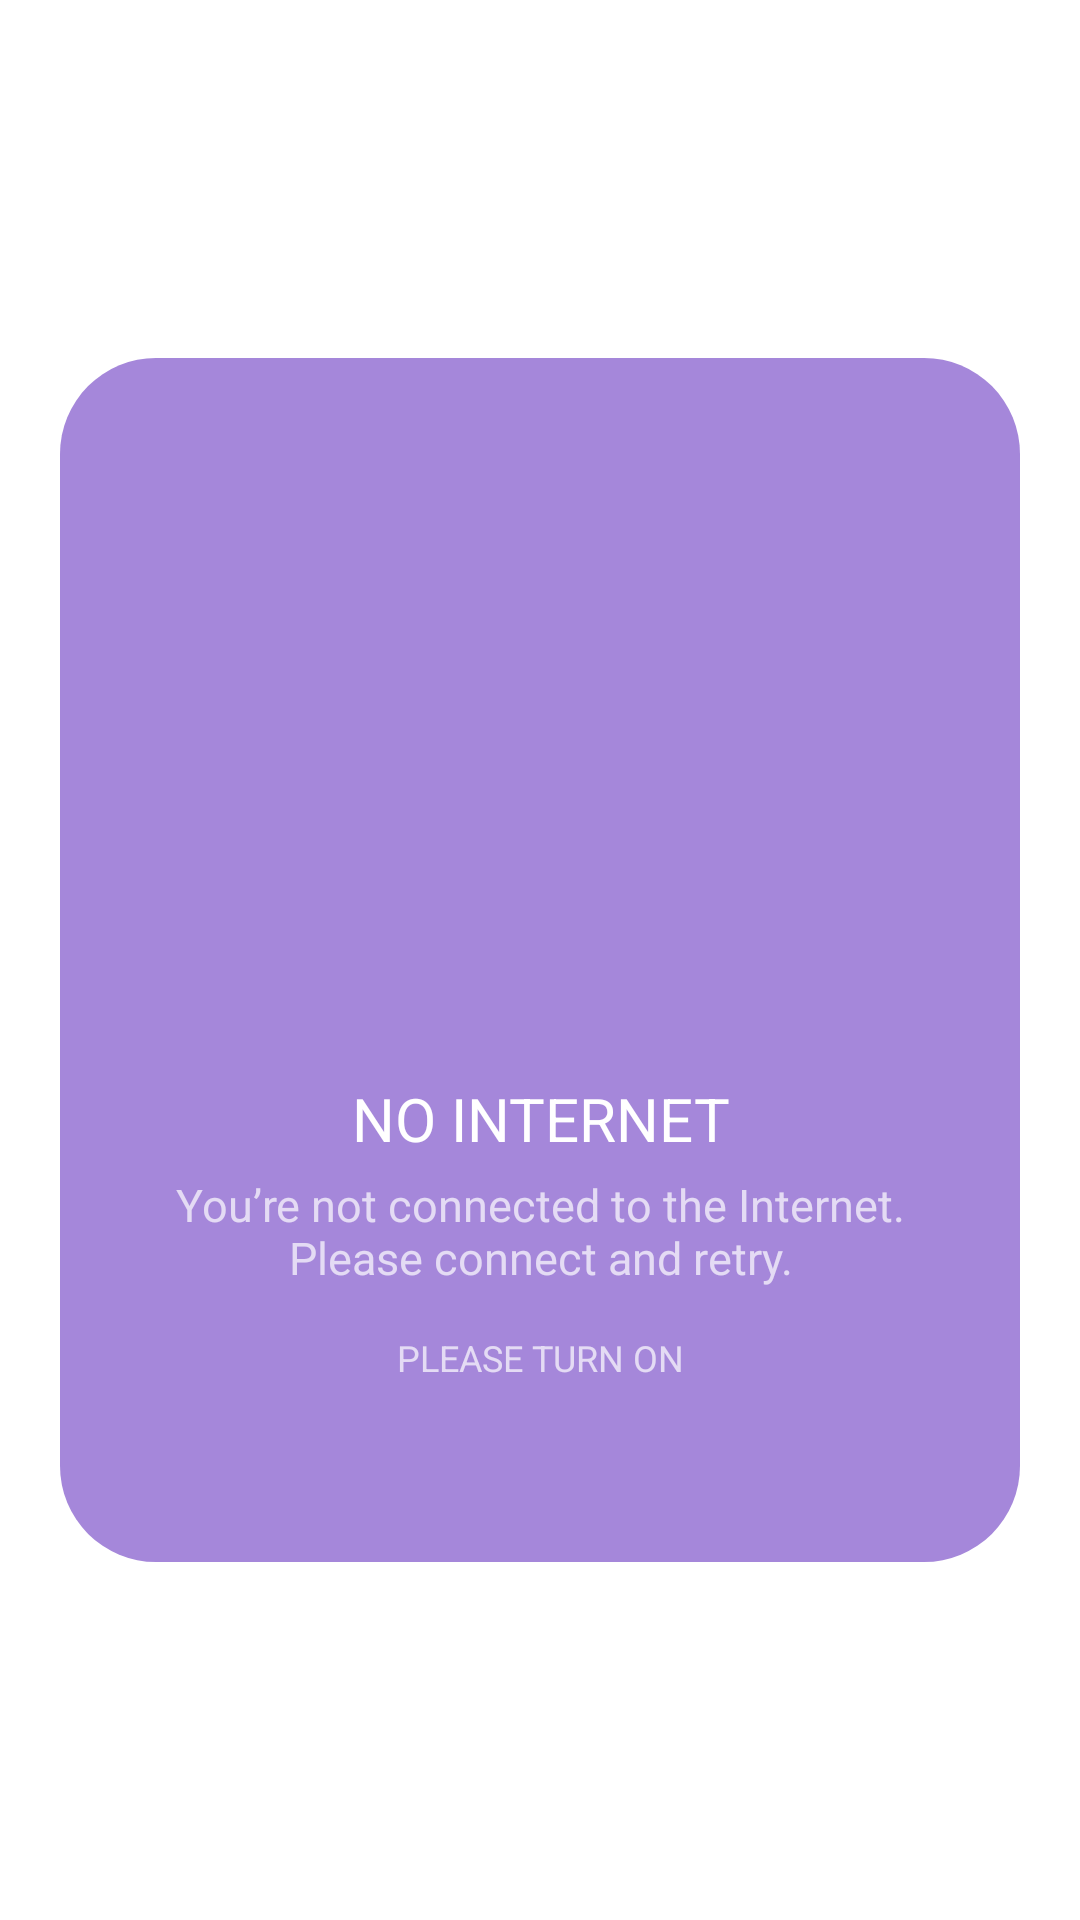

Reconstruct the res/layout file that produces this screen, plus the resources it refers to.
<!-- AndroidManifest.xml: application theme Theme.Healios -->
<!-- res/layout/dialog_internet.xml -->
<?xml version="1.0" encoding="utf-8"?>
<androidx.constraintlayout.widget.ConstraintLayout xmlns:android="http://schemas.android.com/apk/res/android"
    xmlns:app="http://schemas.android.com/apk/res-auto"
    android:layout_width="match_parent"
    android:layout_height="match_parent">

    <androidx.constraintlayout.widget.ConstraintLayout
        android:layout_width="0dp"
        android:layout_height="wrap_content"
        android:layout_marginStart="20dp"
        android:layout_marginEnd="20dp"
        android:background="@drawable/button_pill"
        app:layout_constraintBottom_toBottomOf="parent"
        app:layout_constraintEnd_toEndOf="parent"
        app:layout_constraintStart_toStartOf="parent"
        app:layout_constraintTop_toTopOf="parent">

        <androidx.constraintlayout.widget.Guideline
            android:id="@+id/center_vertical_guide"
            android:layout_width="1dp"
            android:layout_height="match_parent"
            android:orientation="vertical"
            app:layout_constraintGuide_percent="0.5" />

        <View
            android:id="@+id/viewSupport"
            android:layout_width="0dp"
            android:layout_height="80dp"
            app:layout_constraintEnd_toEndOf="parent"
            app:layout_constraintStart_toStartOf="parent"
            app:layout_constraintTop_toTopOf="parent" />

        <androidx.appcompat.widget.AppCompatImageView
            android:id="@+id/ghost"
            android:layout_width="0dp"
            android:layout_height="100dp"
            android:paddingStart="100dp"
            android:paddingEnd="10dp"
            android:scaleType="centerInside"
            android:visibility="visible"
            app:layout_constraintEnd_toEndOf="parent"
            app:layout_constraintStart_toStartOf="parent"
            app:layout_constraintTop_toBottomOf="@+id/viewSupport"
            app:srcCompat="@drawable/ic_ghost" />

        <androidx.appcompat.widget.AppCompatImageView
            android:id="@+id/tomb"
            android:layout_width="0dp"
            android:layout_height="150dp"
            android:scaleType="centerInside"
            android:visibility="visible"
            app:layout_constraintDimensionRatio="1:1"
            app:layout_constraintEnd_toEndOf="parent"
            app:layout_constraintStart_toStartOf="parent"
            app:layout_constraintTop_toBottomOf="@+id/viewSupport"
            app:srcCompat="@drawable/ic_tomb" />

        <TextView
            android:id="@+id/no_internet"
            android:layout_width="0dp"
            android:layout_height="wrap_content"
            android:ellipsize="end"
            android:gravity="center"
            android:maxLines="1"
            android:paddingStart="15dp"
            android:paddingTop="10dp"
            android:paddingEnd="15dp"
            android:text="@string/no_internet_title"
            android:textAllCaps="true"
            android:textColor="@color/white"
            android:textSize="20sp"
            app:layout_constraintEnd_toEndOf="parent"
            app:layout_constraintStart_toStartOf="parent"
            app:layout_constraintTop_toBottomOf="@id/tomb" />

        <TextView
            android:id="@+id/no_internet_body"
            android:layout_width="0dp"
            android:layout_height="wrap_content"
            android:layout_marginTop="5dp"
            android:alpha="0.7"
            android:ellipsize="end"
            android:gravity="center_horizontal"
            android:maxLines="2"
            android:paddingStart="15dp"
            android:paddingEnd="15dp"
            android:text="@string/no_internet_body"
            android:textColor="@color/white"
            android:textSize="15sp"
            app:layout_constraintEnd_toEndOf="parent"
            app:layout_constraintStart_toStartOf="parent"
            app:layout_constraintTop_toBottomOf="@id/no_internet" />

        <TextView
            android:id="@+id/turn_on"
            android:layout_width="0dp"
            android:layout_height="wrap_content"
            android:layout_marginTop="15dp"
            android:layout_marginBottom="50dp"
            android:alpha="0.7"
            android:ellipsize="end"
            android:gravity="center_horizontal"
            android:maxLines="1"
            android:paddingStart="15dp"
            android:paddingEnd="15dp"
            android:paddingBottom="10dp"
            android:text="@string/turn_on"
            android:textAllCaps="true"
            android:textColor="@color/white"
            android:textSize="12sp"
            app:layout_constraintBottom_toBottomOf="parent"
            app:layout_constraintEnd_toEndOf="parent"
            app:layout_constraintStart_toStartOf="parent"
            app:layout_constraintTop_toBottomOf="@id/no_internet_body" />

    </androidx.constraintlayout.widget.ConstraintLayout>
</androidx.constraintlayout.widget.ConstraintLayout>
<!-- resources referenced by this layout -->
<resources>
  <!-- drawable button_pill (drawable) -->
  <?xml version="1.0" encoding="utf-8"?>
  <shape xmlns:android="http://schemas.android.com/apk/res/android"
      android:shape="rectangle">
  
      <solid android:color="#A587DA" />
  
      <corners android:radius="32dp" />
  
  </shape>
  <string name="no_internet_body">You’re not connected to the Internet.\nPlease connect and retry.</string>
  <string name="no_internet_title">No Internet</string>
  <string name="turn_on">Please turn on</string>
  <style name="Theme.Healios" parent="Theme.MaterialComponents.DayNight.DarkActionBar">
          
          <item name="colorPrimary">@color/purple_500</item>
          <item name="colorPrimaryVariant">@color/purple_700</item>
          <item name="colorOnPrimary">@color/white</item>
          
          <item name="colorSecondary">@color/teal_200</item>
          <item name="colorSecondaryVariant">@color/teal_700</item>
          <item name="colorOnSecondary">@color/black</item>
          <item name="android:textColor">@color/black</item>
          
          <item name="android:statusBarColor" tools:targetApi="l">?attr/colorPrimaryVariant</item>
          
      </style>
  <!-- not gathered from this repository: default colours our renderer supplied (Android Studio template values) -->
  <color name="purple_500">#FF6200EE</color>
  <color name="purple_700">#FF3700B3</color>
  <color name="teal_200">#FF03DAC5</color>
  <color name="teal_700">#FF018786</color>
  <color name="black">#FF000000</color>
  <color name="white">#FFFFFFFF</color>
</resources>
